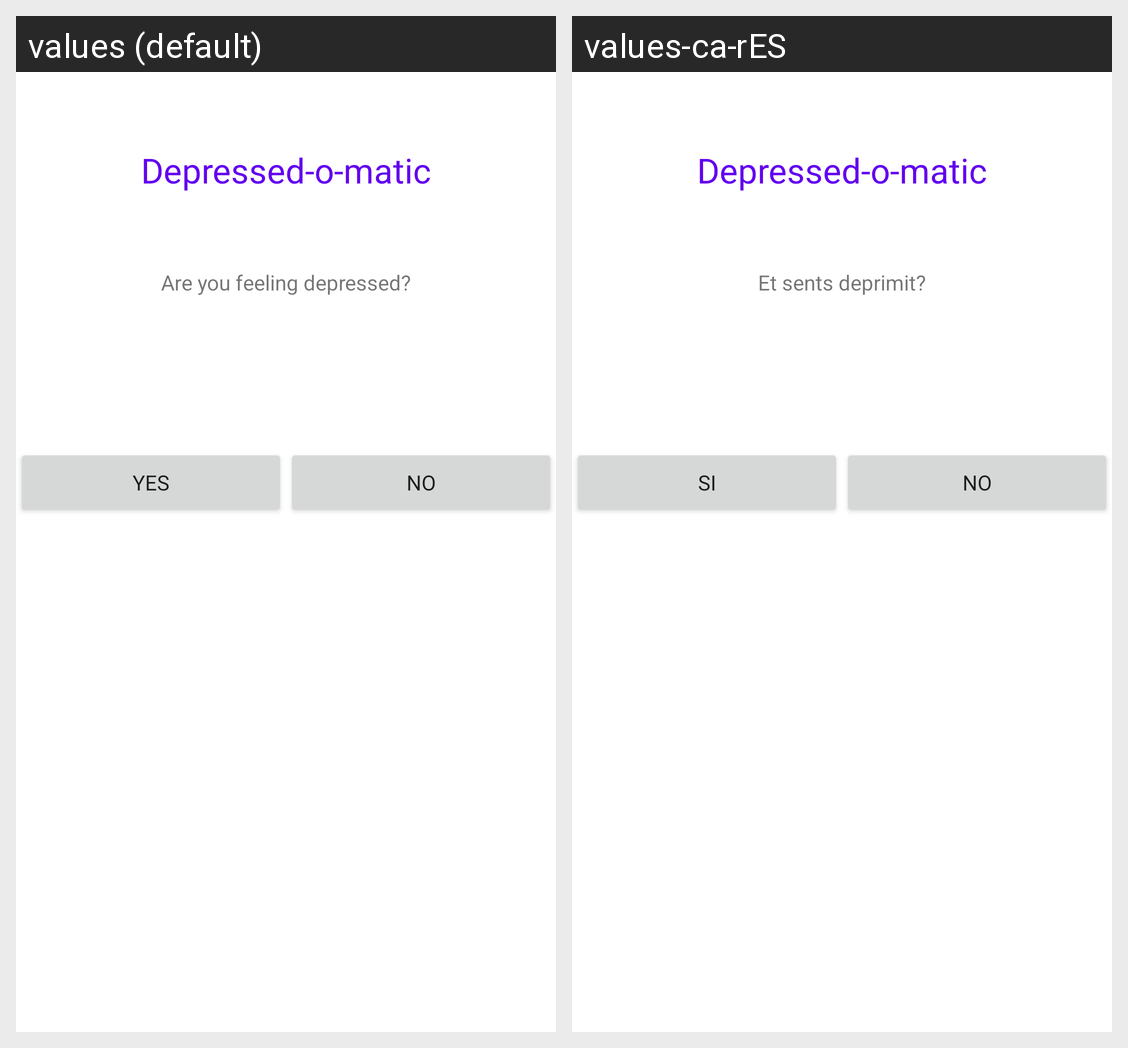

Strings drawn on this Android screen and how each of the app's shown locales translates them:
Android screen res/layout/activity_main.xml rendered under 2 locales, left to right: values (default), values-ca-rES. Device: Nexus 5 (rendered at 1080×1920; each locale shown at half size, 540×960, under a caption strip naming it); theme Theme.PracticaFinal.
Strings drawn on this screen, with the default value and each locale's value (text and hints the layout hard-codes, and strings that could not be matched under every locale, appear in the picture but are not listed):

title
  values: Depressed-o-matic
  values-ca-rES: Depressed-o-matic

question
  values: Are you feeling depressed?
  values-ca-rES: Et sents deprimit?

yes
  values: Yes
  values-ca-rES: Si

no
  values: No
  values-ca-rES: No
